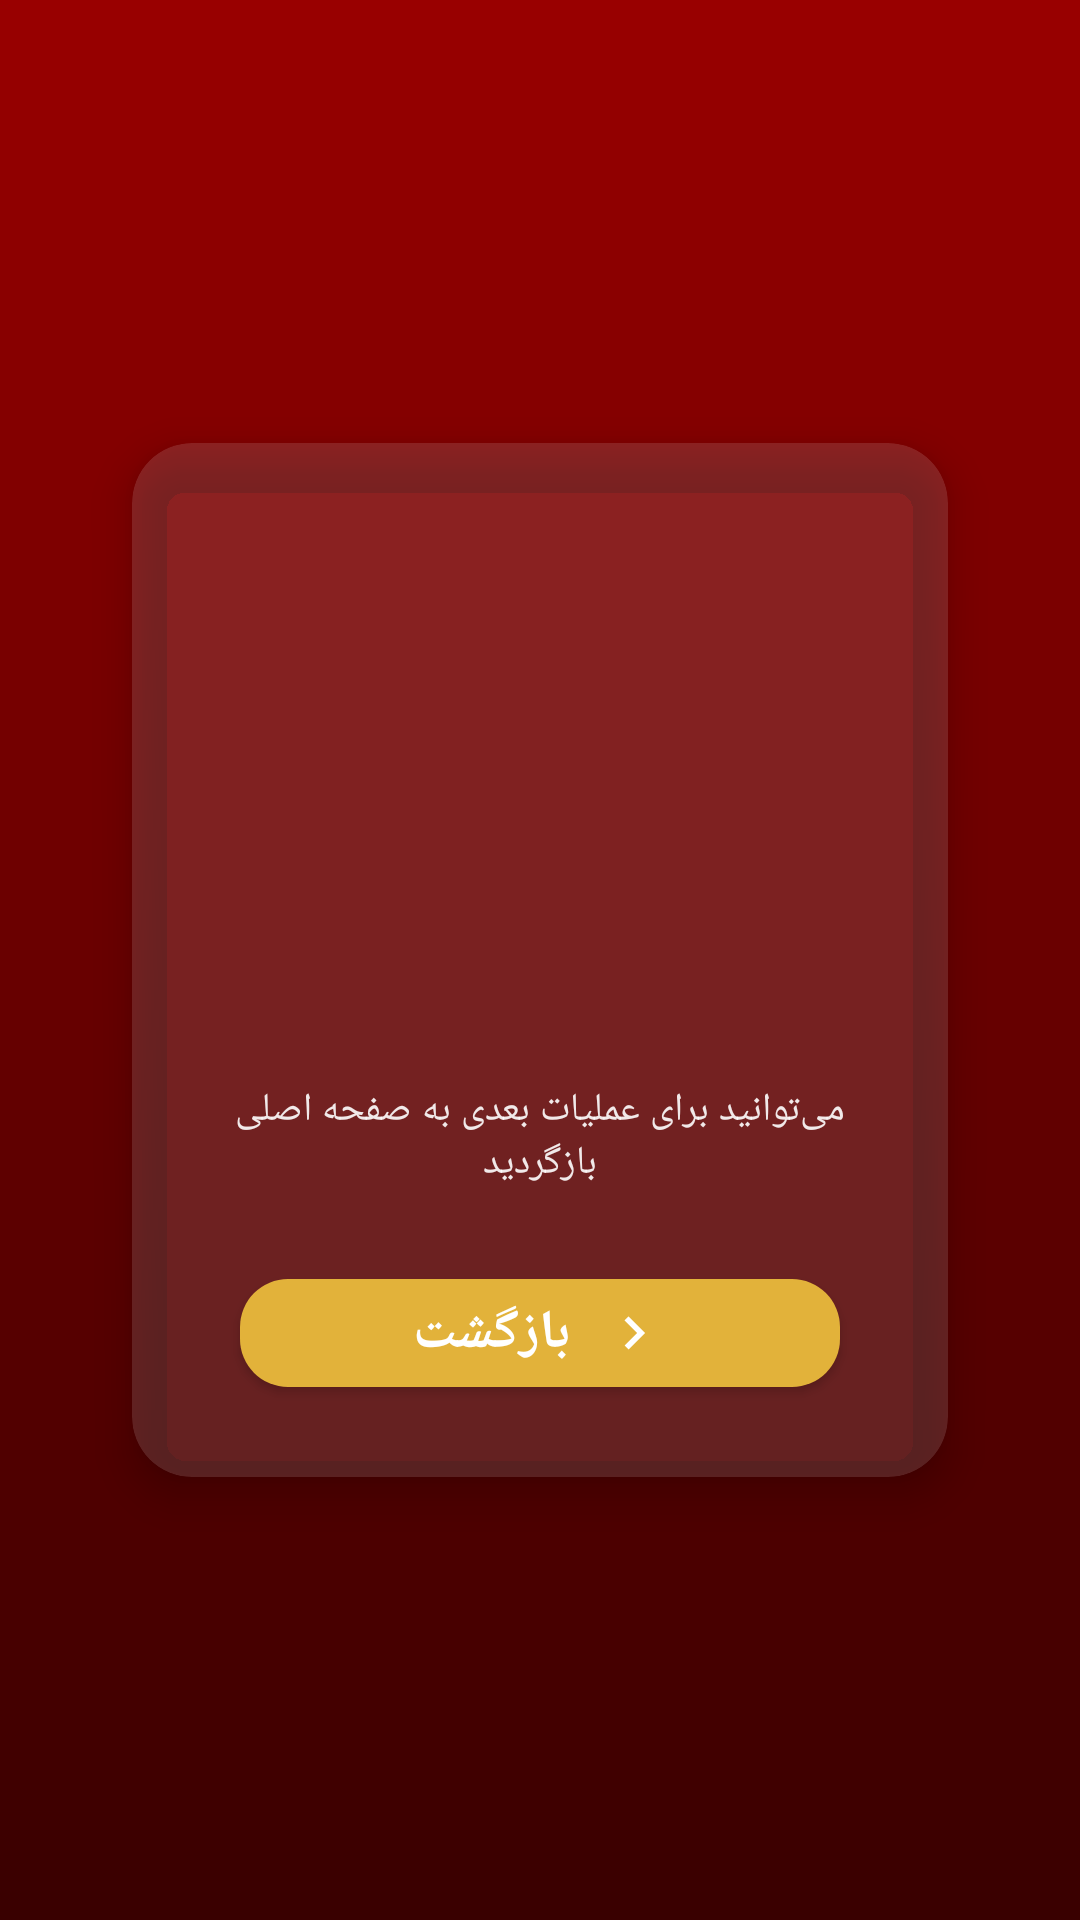

Android layout source for this screen:
<!-- AndroidManifest.xml: application theme Theme.SajedPOS -->
<!-- res/layout/activity_result.xml -->
<?xml version="1.0" encoding="utf-8"?>
<androidx.constraintlayout.widget.ConstraintLayout xmlns:android="http://schemas.android.com/apk/res/android"
    xmlns:app="http://schemas.android.com/apk/res-auto"
    android:layout_width="match_parent"
    android:layout_height="match_parent"
    android:background="@drawable/bg_main_gradient"
    android:padding="22dp"
    android:layoutDirection="rtl"
    android:textDirection="rtl">

    <com.google.android.material.card.MaterialCardView
        android:layout_width="match_parent"
        android:layout_height="wrap_content"
        android:layout_margin="@dimen/form_card_margin"
        app:cardBackgroundColor="#21FFFFFF"
        app:cardCornerRadius="20dp"
        app:cardElevation="8dp"
        app:cardUseCompatPadding="true"
        app:layout_constraintBottom_toBottomOf="parent"
        app:layout_constraintEnd_toEndOf="parent"
        app:layout_constraintStart_toStartOf="parent"
        app:layout_constraintTop_toTopOf="parent">

        <LinearLayout
            android:layout_width="match_parent"
            android:layout_height="wrap_content"
            android:gravity="center"
            android:orientation="vertical"
            android:padding="24dp">

            <ImageView
                android:id="@+id/imgStatus"
                android:layout_width="120dp"
                android:layout_height="120dp"
                android:layout_marginBottom="16dp" />

            <TextView
                android:id="@+id/txtMessage"
                android:layout_width="wrap_content"
                android:layout_height="wrap_content"
                android:gravity="center"
                android:padding="10dp"
                android:textColor="@color/sajed_white"
                android:textSize="22sp"
                android:textStyle="bold" />

            <TextView
                android:id="@+id/txtDetail"
                android:layout_width="wrap_content"
                android:layout_height="wrap_content"
                android:gravity="center"
                android:layout_marginTop="4dp"
                android:text="می‌توانید برای عملیات بعدی به صفحه اصلی بازگردید"
                android:textColor="#E6FFFFFF"
                android:textSize="13sp" />

            <com.google.android.material.button.MaterialButton
                android:id="@+id/btnOk"
                style="@style/Widget.MaterialComponents.Button"
                android:layout_width="200dp"
                android:layout_height="wrap_content"
                android:layout_marginTop="24dp"
                android:text="بازگشت"
                android:textAllCaps="false"
                android:textSize="18sp"
                android:textStyle="bold"
                app:backgroundTint="@color/sajed_gold"
                app:cornerRadius="16dp"
                app:icon="@drawable/ic_arrow_next"
                app:iconGravity="textStart"
                app:iconPadding="10dp"
                app:iconTint="@color/sajed_white" />

        </LinearLayout>

    </com.google.android.material.card.MaterialCardView>

</androidx.constraintlayout.widget.ConstraintLayout>
<!-- resources referenced by this layout -->
<resources>
  <color name="sajed_gold">#E2B23A</color>
  <color name="sajed_white">#FFFFFF</color>
  <dimen name="form_card_margin">8dp</dimen>
  <!-- drawable bg_main_gradient (drawable) -->
  <?xml version="1.0" encoding="utf-8"?>
  <layer-list xmlns:android="http://schemas.android.com/apk/res/android">
      <item>
          <shape android:shape="rectangle">
              <gradient
                  android:type="linear"
                  android:angle="270"
                  android:startColor="#990000"
                  android:endColor="#390000" />
          </shape>
      </item>
  </layer-list>
  <!-- drawable ic_arrow_next (drawable) -->
  <?xml version="1.0" encoding="utf-8"?>
  <vector xmlns:android="http://schemas.android.com/apk/res/android"
      android:width="22dp"
      android:height="22dp"
      android:viewportWidth="24"
      android:viewportHeight="24">
      <path
          android:fillColor="#FFFFFF"
          android:pathData="M8.59,16.59L13.17,12 8.59,7.41 10,6l6,6 -6,6z" />
  </vector>
  <style name="Theme.SajedPOS" parent="Theme.MaterialComponents.Light.NoActionBar">
          <item name="android:windowFullscreen">true</item>
          <item name="android:windowNoTitle">true</item>
          <item name="android:statusBarColor">@android:color/transparent</item>
          <item name="android:navigationBarColor">@android:color/black</item>
          <item name="android:windowLightStatusBar">false</item>
      </style>
</resources>
